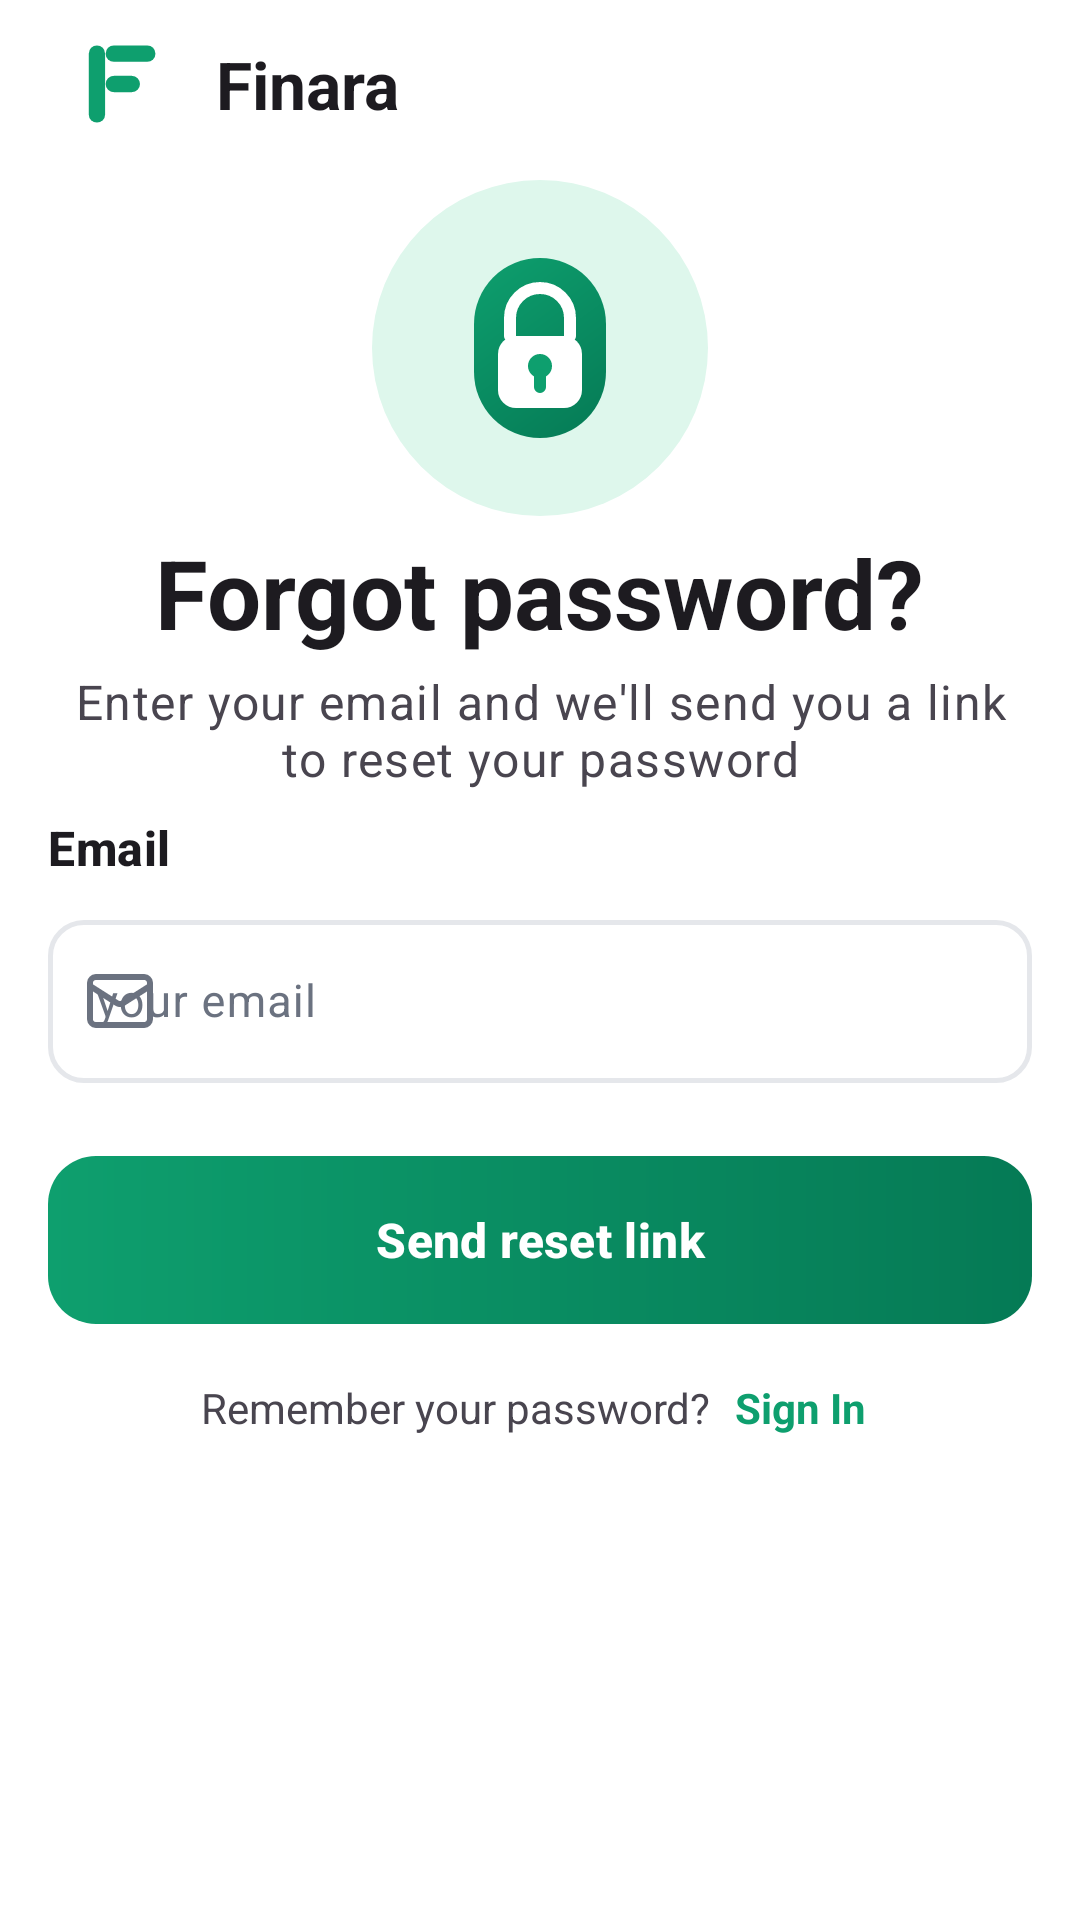

Layout XML and referenced resources for this Android screen:
<!-- AndroidManifest.xml: application theme Theme.ExpenseTracker -->
<!-- res/layout/screen_forgot_password.xml -->
<?xml version="1.0" encoding="utf-8"?>
<androidx.core.widget.NestedScrollView xmlns:android="http://schemas.android.com/apk/res/android"
    xmlns:app="http://schemas.android.com/apk/res-auto"
    xmlns:tools="http://schemas.android.com/tools"
    android:layout_width="match_parent"
    android:layout_height="match_parent"
    android:background="?attr/colorSurface"
    android:fillViewport="true"
    tools:context=".presentation.splash.ForgotPasswordScreen">

    <LinearLayout
        android:layout_width="match_parent"
        android:layout_height="wrap_content"
        android:orientation="vertical"
        android:paddingHorizontal="@dimen/screen_gutter"
        android:paddingTop="@dimen/space_sm"
        android:paddingBottom="@dimen/space_xl">

        
        <LinearLayout
            android:layout_width="wrap_content"
            android:layout_height="wrap_content"
            android:gravity="center_vertical"
            android:orientation="horizontal">

            <ImageView
                android:layout_width="@dimen/login_logo_size"
                android:layout_height="@dimen/login_logo_size"
                android:importantForAccessibility="no"
                android:src="@drawable/finara_mark_brand" />

            <TextView
                android:layout_width="wrap_content"
                android:layout_height="wrap_content"
                android:layout_marginStart="@dimen/space_md"
                android:text="@string/finara"
                android:textAppearance="@style/TextAppearance.Material3.TitleLarge"
                android:textColor="?attr/colorOnSurface"
                android:textStyle="bold" />
        </LinearLayout>

        
        <LinearLayout
            android:id="@+id/requestGroup"
            android:layout_width="match_parent"
            android:layout_height="wrap_content"
            android:orientation="vertical">

            <ImageView
                android:layout_width="@dimen/forgot_badge_size"
                android:layout_height="@dimen/forgot_badge_size"
                android:layout_gravity="center_horizontal"
                android:layout_marginTop="@dimen/space_xl"
                android:importantForAccessibility="no"
                android:src="@drawable/lock_badge" />

            <TextView
                android:layout_width="wrap_content"
                android:layout_height="wrap_content"
                android:layout_gravity="center_horizontal"
                android:layout_marginTop="@dimen/space_lg"
                android:text="@string/forgot_password_title"
                android:textAppearance="@style/TextAppearance.Finara.Title" />

            <TextView
                android:layout_width="match_parent"
                android:layout_height="wrap_content"
                android:layout_marginTop="@dimen/space_xs"
                android:gravity="center"
                android:text="@string/forgot_password_subtitle"
                android:textAppearance="@style/TextAppearance.Finara.Subtitle" />

            
            <TextView
                android:layout_width="wrap_content"
                android:layout_height="wrap_content"
                android:layout_marginTop="@dimen/space_xl"
                android:labelFor="@id/gmailEdit"
                android:text="@string/email"
                android:textAppearance="@style/TextAppearance.Finara.FieldLabel" />

            <com.google.android.material.textfield.TextInputLayout
                android:id="@+id/gmailLayout"
                style="@style/Widget.Finara.TextInputLayout"
                android:layout_width="match_parent"
                android:layout_height="wrap_content"
                android:layout_marginTop="@dimen/space_md"
                android:hint="@string/hint_email"
                app:startIconDrawable="@drawable/ic_mail">

                <com.google.android.material.textfield.TextInputEditText
                    android:id="@+id/gmailEdit"
                    style="@style/Widget.Finara.TextInputEditText"
                    android:layout_width="match_parent"
                    android:layout_height="wrap_content"
                    android:autofillHints="emailAddress"
                    android:imeOptions="actionDone"
                    android:inputType="textEmailAddress" />
            </com.google.android.material.textfield.TextInputLayout>

            
            <com.google.android.material.button.MaterialButton
                android:id="@+id/sendResetLinkBtn"
                style="@style/Widget.Finara.Button.Primary"
                android:layout_width="match_parent"
                android:layout_marginTop="@dimen/space_lg"
                android:text="@string/send_reset_link" />
        </LinearLayout>

        
        <LinearLayout
            android:id="@+id/successGroup"
            android:layout_width="match_parent"
            android:layout_height="wrap_content"
            android:orientation="vertical"
            android:visibility="gone"
            tools:visibility="visible">

            <ImageView
                android:layout_width="@dimen/forgot_badge_size"
                android:layout_height="@dimen/forgot_badge_size"
                android:layout_gravity="center_horizontal"
                android:layout_marginTop="@dimen/space_xl"
                android:importantForAccessibility="no"
                android:src="@drawable/success_badge" />

            <TextView
                android:layout_width="wrap_content"
                android:layout_height="wrap_content"
                android:layout_gravity="center_horizontal"
                android:layout_marginTop="@dimen/space_lg"
                android:text="@string/reset_email_sent_title"
                android:textAppearance="@style/TextAppearance.Finara.Title" />

            <TextView
                android:id="@+id/successSubtitle"
                android:layout_width="match_parent"
                android:layout_height="wrap_content"
                android:layout_marginTop="@dimen/space_xs"
                android:gravity="center"
                android:textAppearance="@style/TextAppearance.Finara.Subtitle"
                tools:text="We've sent a password reset link to your email" />

            <com.google.android.material.button.MaterialButton
                android:id="@+id/backToSignInBtn"
                style="@style/Widget.Finara.Button.Primary"
                android:layout_width="match_parent"
                android:layout_marginTop="@dimen/space_xl"
                android:text="@string/back_to_sign_in" />
        </LinearLayout>

        
        <LinearLayout
            android:id="@+id/footerGroup"
            android:layout_width="wrap_content"
            android:layout_height="wrap_content"
            android:layout_gravity="center_horizontal"
            android:layout_marginTop="@dimen/space_lg"
            android:gravity="center_vertical"
            android:orientation="horizontal">

            <TextView
                android:layout_width="wrap_content"
                android:layout_height="wrap_content"
                android:text="@string/remember_password"
                android:textColor="?attr/colorOnSurfaceVariant" />

            <TextView
                android:id="@+id/signInBtn"
                style="@style/Widget.Finara.TextLink"
                android:layout_marginStart="@dimen/space_xs"
                android:text="@string/sign_in" />
        </LinearLayout>

    </LinearLayout>
</androidx.core.widget.NestedScrollView>
<!-- resources referenced by this layout -->
<resources>
  <dimen name="forgot_badge_size">112dp</dimen>
  <dimen name="login_logo_size">48dp</dimen>
  <dimen name="screen_gutter">16dp</dimen>
  <dimen name="space_lg">4dp</dimen>
  <dimen name="space_md">8dp</dimen>
  <dimen name="space_sm">4dp</dimen>
  <dimen name="space_xl">8dp</dimen>
  <dimen name="space_xs">4dp</dimen>
  <string name="back_to_sign_in">Back to sign in</string>
  <string name="email">Email</string>
  <string name="finara">Finara</string>
  <string name="forgot_password_subtitle">Enter your email and we\'ll send you a link to reset your password</string>
  <string name="forgot_password_title">Forgot password?</string>
  <string name="hint_email">your email</string>
  <string name="remember_password">Remember your password?</string>
  <string name="reset_email_sent_title">Check your email</string>
  <string name="send_reset_link">Send reset link</string>
  <string name="sign_in">Sign In</string>
  <style name="TextAppearance.Finara.FieldLabel" parent="TextAppearance.Material3.TitleMedium">
          <item name="android:textStyle">bold</item>
          <item name="android:textColor">?attr/colorOnSurface</item>
      </style>
  <style name="TextAppearance.Finara.Subtitle" parent="TextAppearance.Material3.BodyLarge">
          <item name="android:textColor">?attr/colorOnSurfaceVariant</item>
      </style>
  <style name="TextAppearance.Finara.Title" parent="TextAppearance.Material3.HeadlineMedium">
          <item name="android:textSize">@dimen/login_title_text</item>
          <item name="android:textStyle">bold</item>
          <item name="android:textColor">?attr/colorOnSurface</item>
      </style>
  <style name="Widget.Finara.Button.Primary" parent="Widget.Material3.Button">
          <item name="android:layout_height">@dimen/button_height</item>
          <item name="android:background">@drawable/bg_button_gradient</item>
          <item name="backgroundTint">@null</item>
          <item name="android:insetTop">0dp</item>
          <item name="android:insetBottom">0dp</item>
          <item name="android:textColor">@color/white</item>
          <item name="android:textSize">16sp</item>
          <item name="android:textStyle">bold</item>
          <item name="android:textAllCaps">false</item>
          <item name="cornerRadius">@dimen/input_corner_radius</item>
      </style>
  <style name="Widget.Finara.TextInputEditText" parent="Widget.Material3.TextInputEditText.OutlinedBox">
          <item name="android:textColor">?attr/colorOnSurface</item>
          <item name="android:textSize">15sp</item>
      </style>
  <style name="Theme.ExpenseTracker" parent="Base.Theme.ExpenseTracker" />
  <color name="black">#FF000000</color>
  <dimen name="login_title_text">32sp</dimen>
  <dimen name="button_height">56dp</dimen>
  <!-- drawable bg_button_gradient (drawable) -->
  <?xml version="1.0" encoding="utf-8"?>
  <shape xmlns:android="http://schemas.android.com/apk/res/android"
      android:shape="rectangle">
      <gradient
          android:startColor="#0E9F6E"
          android:endColor="#057A55"
          android:angle="0" />
      <corners android:radius="16dp" />
  </shape>
  <color name="white">#FFFFFFFF</color>
  <dimen name="input_corner_radius">12dp</dimen>
  <style name="ShapeAppearance.Finara.TextField" parent="ShapeAppearance.Material3.Corner.Medium">
          <item name="cornerFamily">rounded</item>
          <item name="cornerSize">@dimen/input_corner_radius</item>
      </style>
  <dimen name="input_stroke_width">1.5dp</dimen>
  <color name="brand_green">#0E9F6E</color>
  <color name="text_secondary">#6B7280</color>
  <dimen name="touch_target_min">48dp</dimen>
  <color name="fin_blue">#FF004E72</color>
  <color name="fin_blue_tint">#FFE1EEF4</color>
  <color name="fin_navy">#FF092634</color>
  <color name="fin_orange">#FFFF6E42</color>
  <color name="fin_error">#FFD92D20</color>
</resources>
